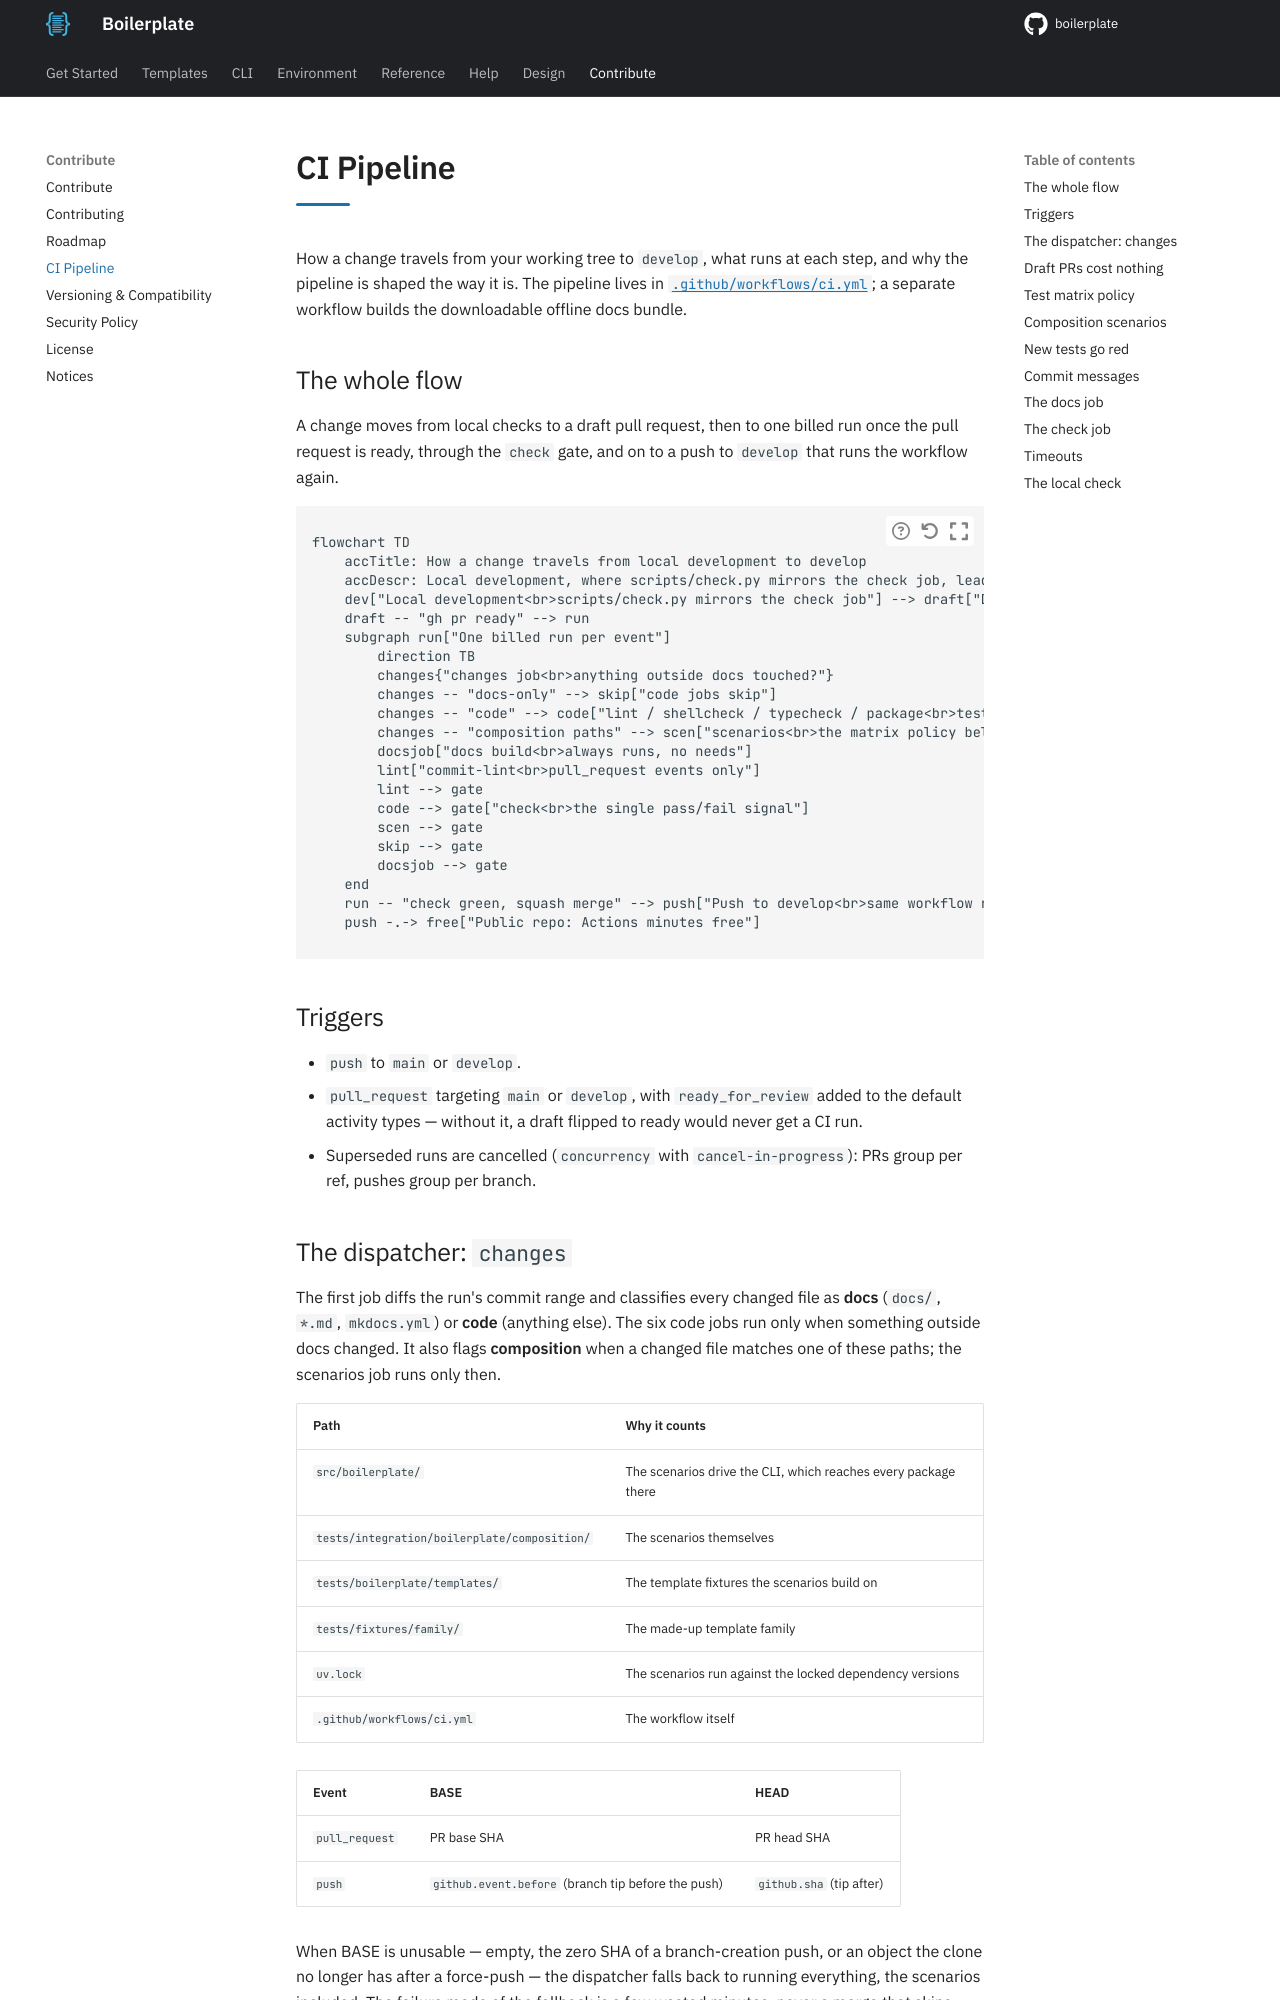

repository: TheRealBillSiegler/boilerplate · page: 0.4/governance/ci/index.html · generator: mkdocs

# CI Pipeline

How a change travels from your working tree to `develop`, what runs at each step, and why the pipeline is shaped the way it is. The pipeline lives in [`.github/workflows/ci.yml`](https://github.com/TheRealBillSiegler/boilerplate/blob/develop/.github/workflows/ci.yml); a separate workflow builds the downloadable offline docs bundle.

## The whole flow

A change moves from local checks to a draft pull request, then to one billed run once the pull request is ready, through the `check` gate, and on to a push to `develop` that runs the workflow again.

```mermaid
flowchart TD
    accTitle: How a change travels from local development to develop
    accDescr: Local development, where scripts/check.py mirrors the check job, leads to a draft pull request on which every job skips, and gh pr ready starts one billed run. In that run the changes job sends a docs-only change to skipped code jobs, a code change to the lint, shellcheck, typecheck, package, test and tests-go-red jobs, and a composition-path change to the scenarios job, while the docs build always runs and commit-lint runs on pull_request events only. All of these feed the check job, the single pass/fail signal, and once check is green and the PR is squash merged, the push to develop re-runs the same workflow with the push matrix.
    dev["Local development<br>scripts/check.py mirrors the check job"] --> draft["Draft PR<br>every job skips: free iteration"]
    draft -- "gh pr ready" --> run
    subgraph run["One billed run per event"]
        direction TB
        changes{"changes job<br>anything outside docs touched?"}
        changes -- "docs-only" --> skip["code jobs skip"]
        changes -- "code" --> code["lint / shellcheck / typecheck / package<br>test: the matrix policy below<br>tests-go-red: pull_request events only"]
        changes -- "composition paths" --> scen["scenarios<br>the matrix policy below"]
        docsjob["docs build<br>always runs, no needs"]
        lint["commit-lint<br>pull_request events only"]
        lint --> gate
        code --> gate["check<br>the single pass/fail signal"]
        scen --> gate
        skip --> gate
        docsjob --> gate
    end
    run -- "check green, squash merge" --> push["Push to develop<br>same workflow re-runs with the push matrix"]
    push -.-> free["Public repo: Actions minutes free"]
```

## Triggers

- `push` to `main` or `develop`.
- `pull_request` targeting `main` or `develop`, with `ready_for_review` added to the default activity types — without it, a draft flipped to ready would never get a CI run.
- Superseded runs are cancelled (`concurrency` with `cancel-in-progress`): PRs group per ref, pushes group per branch.
